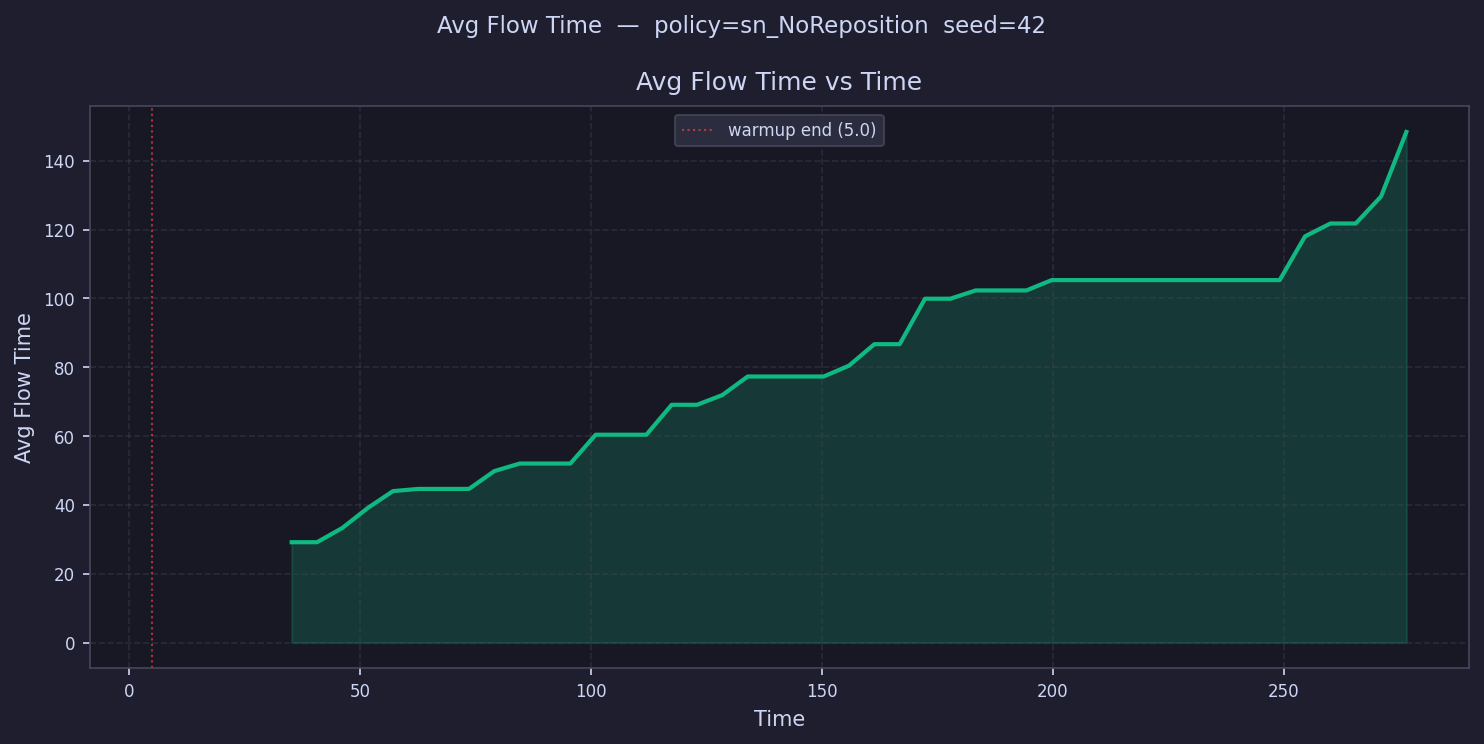

The file beside this chart, header and first rows:
time, avg_flow_time
7.743, 
13.23, 
18.71, 
24.2, 
29.68, 
35.17, 29.15
40.65, 29.15
46.14, 33.3
51.63, 39.09
57.11, 44.01
62.6, 44.64
68.08, 44.64
73.57, 44.64
79.05, 49.83
84.54, 52.02
90.02, 52.02
95.51, 52.02
101, 60.39
106.5, 60.39
112, 60.39
117.4, 69.09
122.9, 69.09
128.4, 71.92
133.9, 77.31
139.4, 77.31
144.9, 77.31
150.4, 77.31
155.8, 80.47
161.3, 86.7
166.8, 86.7
172.3, 99.91
177.8, 99.91
183.3, 102.3
188.8, 102.3
194.2, 102.3
199.7, 105.3
205.2, 105.3
210.7, 105.3
216.2, 105.3
221.7, 105.3
227.2, 105.3
232.6, 105.3
238.1, 105.3
243.6, 105.3
249.1, 105.3
254.6, 118
260.1, 121.8
265.6, 121.8
271, 129.6
276.5, 148.4
